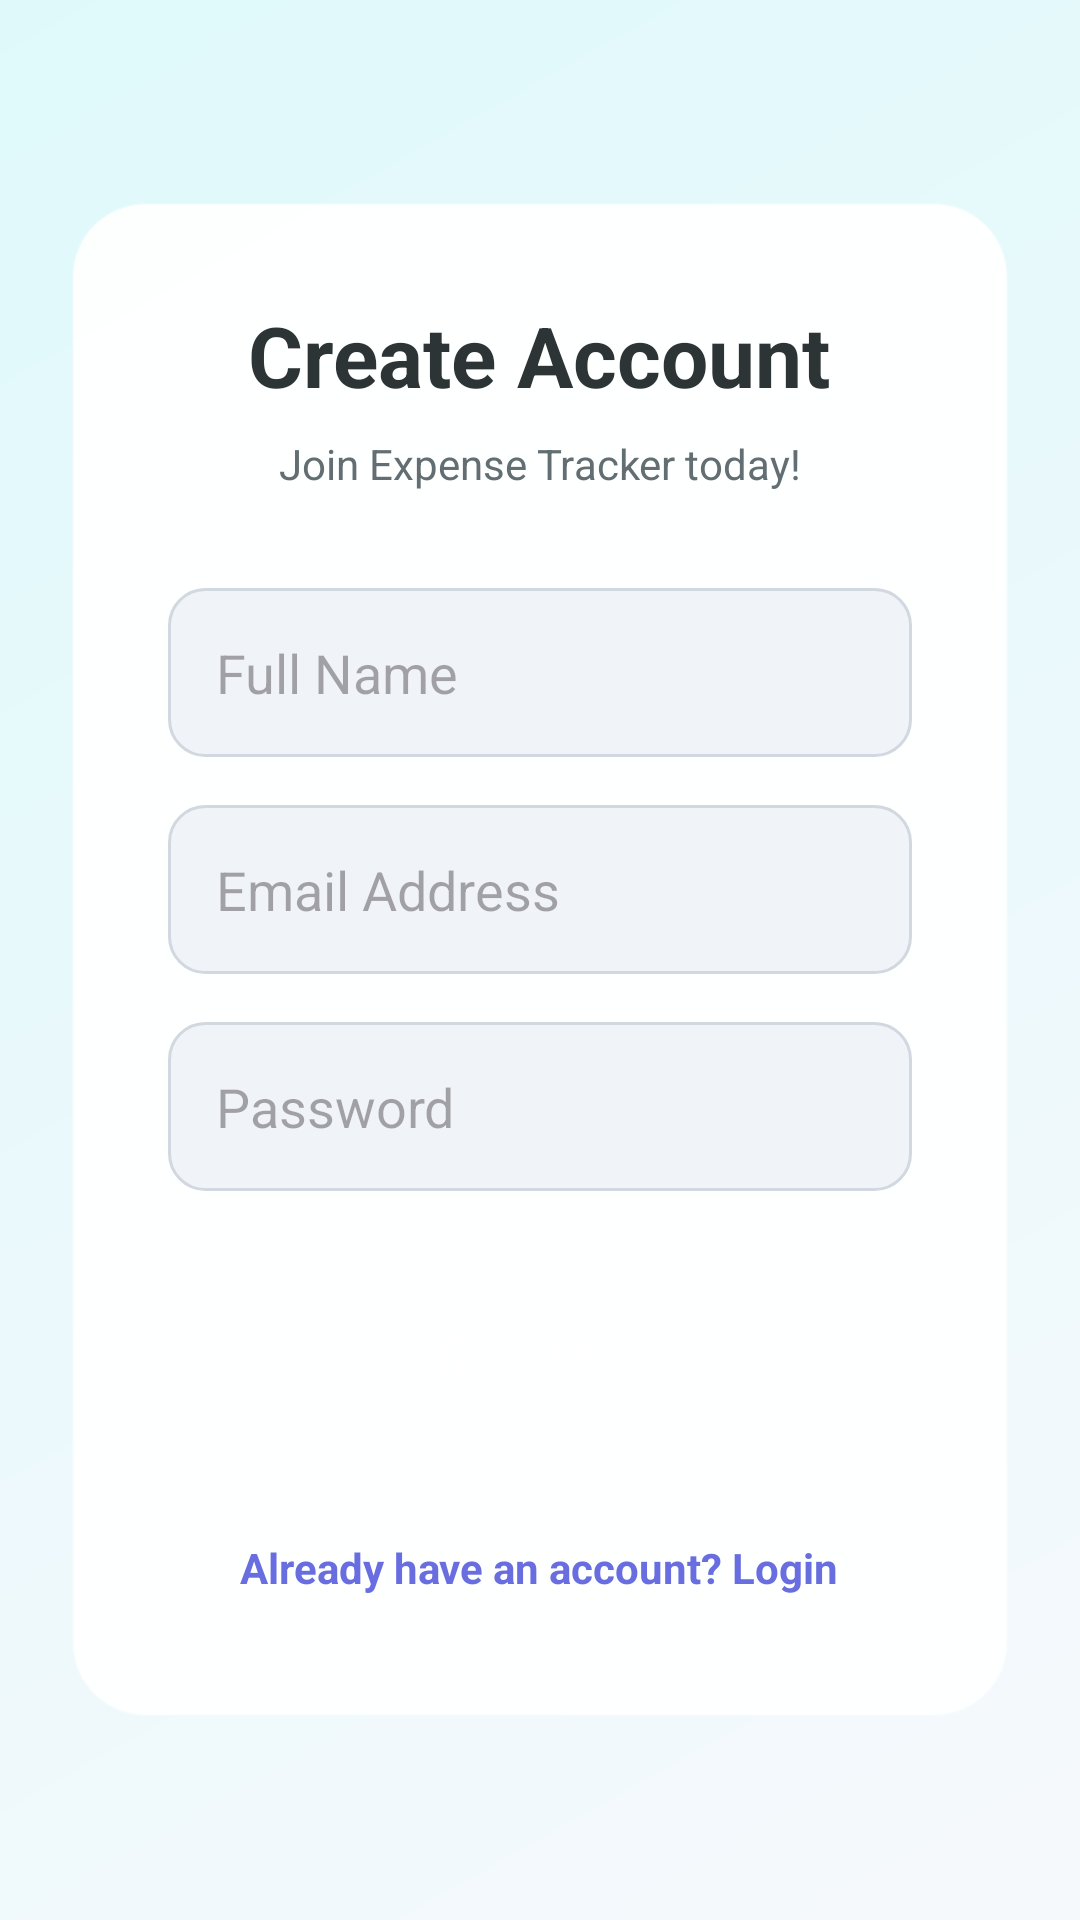

Android layout source for this screen:
<!-- AndroidManifest.xml: application theme Theme.MobileProgrammingProject -->
<!-- res/layout/activity_register.xml -->
<?xml version="1.0" encoding="utf-8"?>
<FrameLayout xmlns:android="http://schemas.android.com/apk/res/android"
    android:layout_width="match_parent"
    android:layout_height="match_parent"
    android:background="@drawable/premium_background">

    <LinearLayout
        android:layout_width="match_parent"
        android:layout_height="wrap_content"
        android:layout_gravity="center"
        android:layout_margin="24dp"
        android:background="@drawable/glass_card_bg"
        android:orientation="vertical"
        android:padding="32dp"
        android:elevation="4dp">

        <TextView
            android:layout_width="wrap_content"
            android:layout_height="wrap_content"
            android:text="Create Account"
            android:textSize="28sp"
            android:layout_gravity="center_horizontal"
            android:textStyle="bold"
            android:textColor="@color/text_main"
            android:layout_marginBottom="8dp"/>

        <TextView
            android:layout_width="wrap_content"
            android:layout_height="wrap_content"
            android:text="Join Expense Tracker today!"
            android:textSize="14sp"
            android:layout_gravity="center_horizontal"
            android:textColor="@color/text_muted"
            android:layout_marginBottom="32dp"/>

        <EditText
            android:id="@+id/etRegName"
            android:layout_width="match_parent"
            android:layout_height="wrap_content"
            android:hint="Full Name"
            android:inputType="textPersonName"
            android:padding="16dp"
            android:background="@drawable/surface_bg"
            android:layout_marginBottom="16dp"/>

        <EditText
            android:id="@+id/etRegEmail"
            android:layout_width="match_parent"
            android:layout_height="wrap_content"
            android:hint="Email Address"
            android:inputType="textEmailAddress"
            android:padding="16dp"
            android:background="@drawable/surface_bg"
            android:layout_marginBottom="16dp"/>

        <EditText
            android:id="@+id/etRegPassword"
            android:layout_width="match_parent"
            android:layout_height="wrap_content"
            android:hint="Password"
            android:inputType="textPassword"
            android:padding="16dp"
            android:background="@drawable/surface_bg"
            android:layout_marginBottom="24dp"/>

        <Button
            android:id="@+id/btnRegister"
            android:layout_width="match_parent"
            android:layout_height="60dp"
            android:text="Register"
            android:textAllCaps="false"
            android:textSize="18sp"
            android:textStyle="bold"
            android:backgroundTint="@color/primary"
            android:textColor="@color/white"
            style="@style/Widget.Material3.Button.TonalButton"/>

        <TextView
            android:id="@+id/tvToLogin"
            android:layout_width="wrap_content"
            android:layout_height="wrap_content"
            android:text="Already have an account? Login"
            android:textColor="@color/primary_variant"
            android:layout_gravity="center"
            android:layout_marginTop="24dp"
            android:padding="8dp"
            android:textStyle="bold"/>

    </LinearLayout>

</FrameLayout>
<!-- resources referenced by this layout -->
<resources>
  <color name="primary">#4834D4</color>
  <color name="primary_variant">#686DE0</color>
  <color name="text_main">#2D3436</color>
  <color name="text_muted">#636E72</color>
  <color name="white">#FFFFFFFF</color>
  <!-- drawable glass_card_bg (drawable) -->
  <?xml version="1.0" encoding="utf-8"?>
  <shape xmlns:android="http://schemas.android.com/apk/res/android">
      <solid android:color="#F2FFFFFF" />
      <corners android:radius="24dp" />
      <stroke
          android:width="1dp"
          android:color="#40FFFFFF" />
  </shape>
  <!-- drawable premium_background (drawable) -->
  <?xml version="1.0" encoding="utf-8"?>
  <shape xmlns:android="http://schemas.android.com/apk/res/android"
      android:shape="rectangle">
      <gradient
          android:angle="135"
          android:centerX="50%"
          android:centerY="50%"
          android:endColor="#DFF9FB"
          android:startColor="#F6F9FC"
          android:type="linear" />
  </shape>
  <!-- drawable surface_bg (drawable) -->
  <?xml version="1.0" encoding="utf-8"?>
  <shape xmlns:android="http://schemas.android.com/apk/res/android">
      <solid android:color="#F0F3F7" />
      <corners android:radius="12dp" />
      <stroke
          android:width="1dp"
          android:color="#D1D8E0" />
  </shape>
  <style name="Theme.MobileProgrammingProject" parent="Base.Theme.MobileProgrammingProject" />
  <style name="Base.Theme.MobileProgrammingProject" parent="Theme.Material3.DayNight.NoActionBar">
          <item name="colorPrimary">@color/primary</item>
          <item name="colorPrimaryVariant">@color/primary_variant</item>
          <item name="colorOnPrimary">@color/on_primary</item>
          <item name="colorSecondary">@color/secondary</item>
          <item name="android:statusBarColor">@color/primary_dark</item>
      </style>
  <color name="on_primary">#FFFFFF</color>
  <color name="secondary">#EB4D4B</color>
  <color name="primary_dark">#30336B</color>
</resources>
